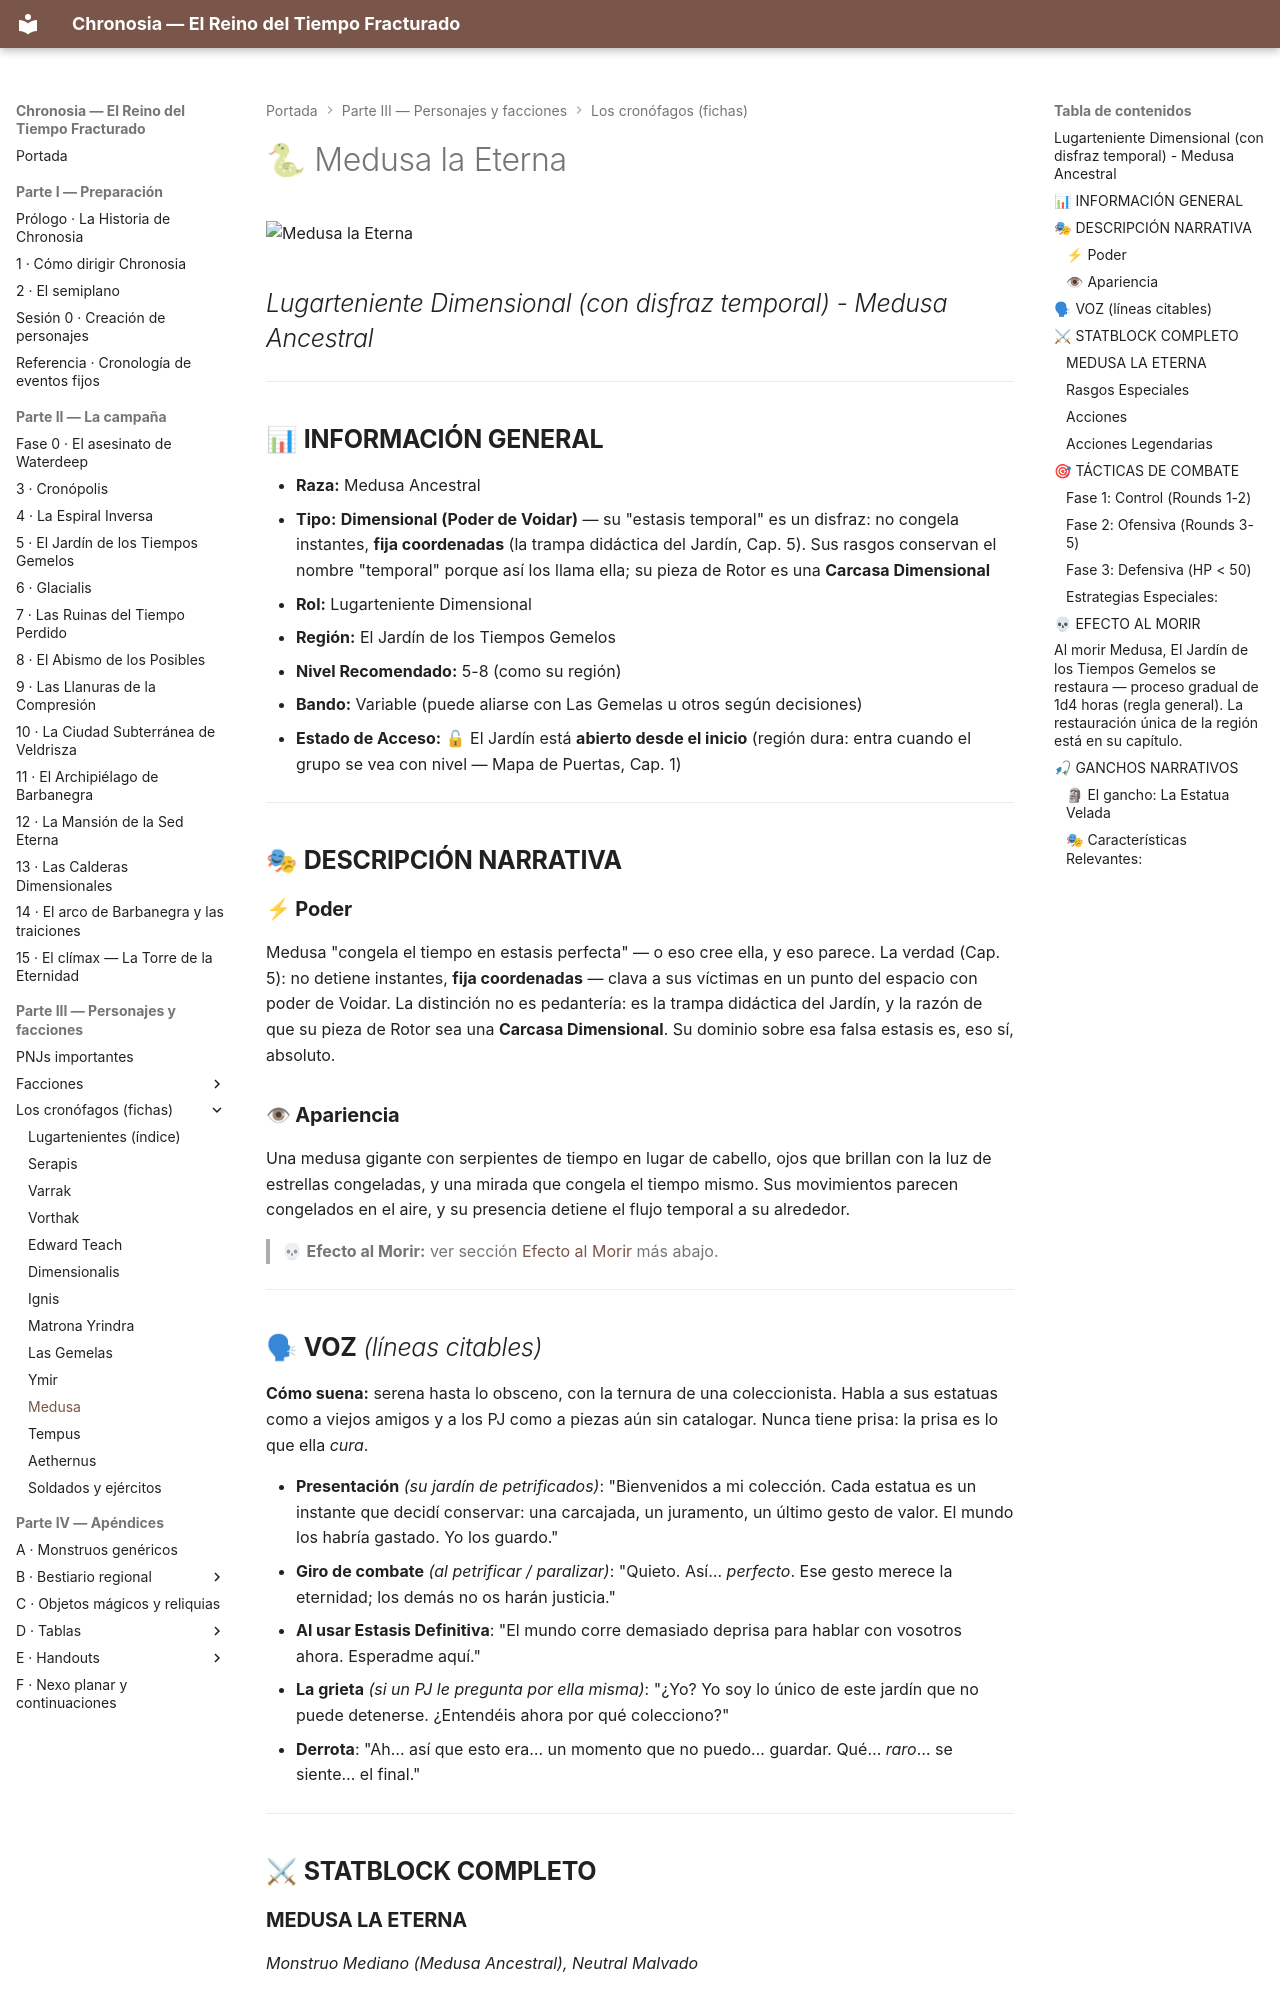

repository: asantolaria/dnd-campaign-chronosia · page: 02_Guia_DM/04_Cronofagos_Detallado/10_Medusa_La_Eterna/index.html · generator: mkdocs

# 🐍 Medusa la Eterna

![Medusa la Eterna](../../assets/bestiario/lugartenientes/10_medusa-la-eterna.jpg)

## *Lugarteniente Dimensional (con disfraz temporal) - Medusa Ancestral*

---

## 📊 **INFORMACIÓN GENERAL**

- **Raza:** Medusa Ancestral
- **Tipo:** **Dimensional (Poder de Voidar)** — su "estasis temporal" es un disfraz: no congela instantes, **fija coordenadas** (la trampa didáctica del Jardín, Cap. 5). Sus rasgos conservan el nombre "temporal" porque así los llama ella; su pieza de Rotor es una **Carcasa Dimensional**
- **Rol:** Lugarteniente Dimensional
- **Región:** El Jardín de los Tiempos Gemelos
- **Nivel Recomendado:** 5-8 (como su región)
- **Bando:** Variable (puede aliarse con Las Gemelas u otros según decisiones)
- **Estado de Acceso:** 🔓 El Jardín está **abierto desde el inicio** (región dura: entra cuando el grupo se vea con nivel — Mapa de Puertas, Cap. 1)

---

## 🎭 **DESCRIPCIÓN NARRATIVA**

### **⚡ Poder**
Medusa "congela el tiempo en estasis perfecta" — o eso cree ella, y eso parece. La verdad (Cap. 5): no detiene instantes, **fija coordenadas** — clava a sus víctimas en un punto del espacio con poder de Voidar. La distinción no es pedantería: es la trampa didáctica del Jardín, y la razón de que su pieza de Rotor sea una **Carcasa Dimensional**. Su dominio sobre esa falsa estasis es, eso sí, absoluto.

### **👁 Apariencia**
Una medusa gigante con serpientes de tiempo en lugar de cabello, ojos que brillan con la luz de estrellas congeladas, y una mirada que congela el tiempo mismo. Sus movimientos parecen congelados en el aire, y su presencia detiene el flujo temporal a su alrededor.

> 💀 **Efecto al Morir:** ver sección [Efecto al Morir](#-efecto-al-morir) más abajo.

---

## 🗣 **VOZ** *(líneas citables)*

**Cómo suena:** serena hasta lo obsceno, con la ternura de una coleccionista. Habla a sus estatuas como a viejos amigos y a los PJ como a piezas aún sin catalogar. Nunca tiene prisa: la prisa es lo que ella *cura*.

- **Presentación** *(su jardín de petrificados)*: "Bienvenidos a mi colección. Cada estatua es un instante que decidí conservar: una carcajada, un juramento, un último gesto de valor. El mundo los habría gastado. Yo los guardo."
- **Giro de combate** *(al petrificar / paralizar)*: "Quieto. Así… *perfecto*. Ese gesto merece la eternidad; los demás no os harán justicia."
- **Al usar Estasis Definitiva**: "El mundo corre demasiado deprisa para hablar con vosotros ahora. Esperadme aquí."
- **La grieta** *(si un PJ le pregunta por ella misma)*: "¿Yo? Yo soy lo único de este jardín que no puede detenerse. ¿Entendéis ahora por qué colecciono?"
- **Derrota**: "Ah… así que esto era… un momento que no puedo… guardar. Qué… *raro*… se siente… el final."

---

## ⚔ **STATBLOCK COMPLETO**

### **MEDUSA LA ETERNA**
*Monstruo Mediano (Medusa Ancestral), Neutral Malvado*

---

**Clase de Armadura:** 16 (armadura natural)  
**Puntos de Golpe:** 150 (20d8 + 60)  
**Velocidad:** 30 pies

---

| FUE | DES | CON | INT | SAB | CAR |
|-----|-----|-----|-----|-----|-----|
| 16 (+3) | 14 (+2) | 16 (+3) | 12 (+1) | 16 (+3) | 14 (+2) |

---

**Salvaciones:** DES +5, CON +6, SAB +6  
**Habilidades:** Engaño +5, Persuasión +5, Sigilo +5  
**Resistencias al Daño:** Temporal, necrótico  
**Inmunidades a Condiciones:** Petrificado, efectos que alteran el tiempo  
**Sentidos:** Visión en la oscuridad 60 pies, Percepción pasiva 13  
**Idiomas:** Común, Primordial  
**CR:** 7 (2,900 XP)

**Resistencia Legendaria (1/día).** Si Medusa falla una tirada de salvación, puede elegir tener éxito en su lugar.

---
